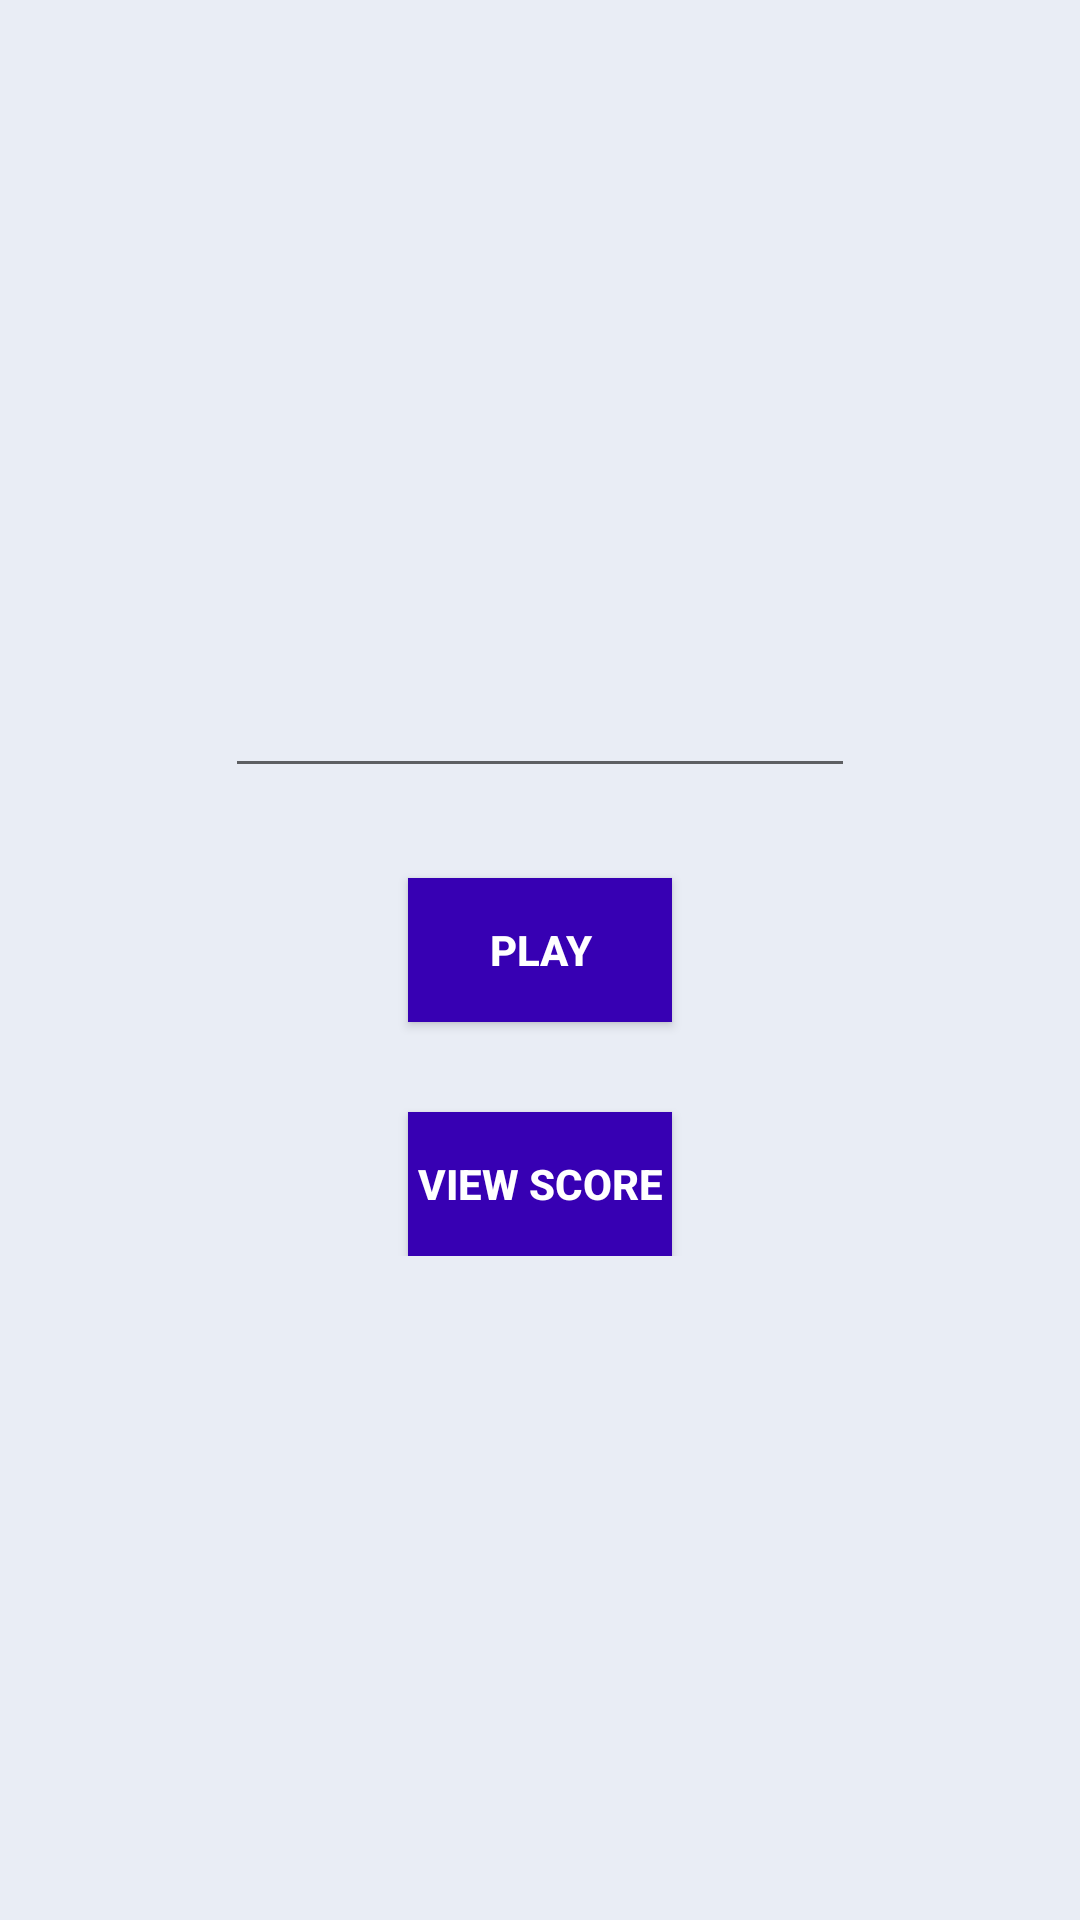

Layout XML and referenced resources for this Android screen:
<!-- AndroidManifest.xml: application theme Theme.QuizMatematika -->
<!-- res/layout/activity_main.xml -->
<?xml version="1.0" encoding="utf-8"?>
<RelativeLayout
    xmlns:android="http://schemas.android.com/apk/res/android"
    xmlns:app="http://schemas.android.com/apk/res-auto"
    xmlns:tools="http://schemas.android.com/tools"
    android:layout_width="match_parent"
    android:layout_height="match_parent"
    tools:context=".MainActivity"
    android:background="@color/grey">

    <LinearLayout
        android:layout_width="wrap_content"
        android:layout_height="wrap_content"
        android:orientation="vertical"
        android:layout_centerInParent="true">

        <EditText
            android:id="@+id/et_name"
            android:layout_width="wrap_content"
            android:layout_height="wrap_content"
            android:inputType="text"
            android:ems="10"/>

        <Button
            android:id="@+id/btn_play"
            android:layout_width="wrap_content"
            android:layout_height="wrap_content"
            android:layout_gravity="center"
            android:text="@string/play"
            android:textStyle="bold"
            android:textColor="@color/white"
            android:background="@color/purple_700"
            android:layout_marginTop="30dp"/>

        <Button
            android:id="@+id/btn_view"
            android:layout_width="wrap_content"
            android:layout_height="wrap_content"
            android:layout_gravity="center"
            android:text="@string/viewScore"
            android:textStyle="bold"
            android:textColor="@color/white"
            android:background="@color/purple_700"
            android:layout_marginTop="30dp"/>

    </LinearLayout>

</RelativeLayout>
<!-- resources referenced by this layout -->
<resources>
  <color name="grey">#e9edf5</color>
  <color name="purple_700">#FF3700B3</color>
  <color name="white">#FFFFFFFF</color>
  <string name="play">Play</string>
  <string name="viewScore">View Score</string>
  <style name="Theme.QuizMatematika" parent="Theme.MaterialComponents.DayNight.DarkActionBar">
          
          <item name="colorPrimary">@color/purple_500</item>
          <item name="colorPrimaryVariant">@color/purple_700</item>
          <item name="colorOnPrimary">@color/white</item>
          
          <item name="colorSecondary">@color/teal_200</item>
          <item name="colorSecondaryVariant">@color/teal_700</item>
          <item name="colorOnSecondary">@color/black</item>
          
          <item name="android:statusBarColor" tools:targetApi="l">?attr/colorPrimaryVariant</item>
          
      </style>
  <color name="purple_500">#FF6200EE</color>
  <color name="teal_200">#FF03DAC5</color>
  <color name="teal_700">#FF018786</color>
  <color name="black">#FF000000</color>
</resources>
